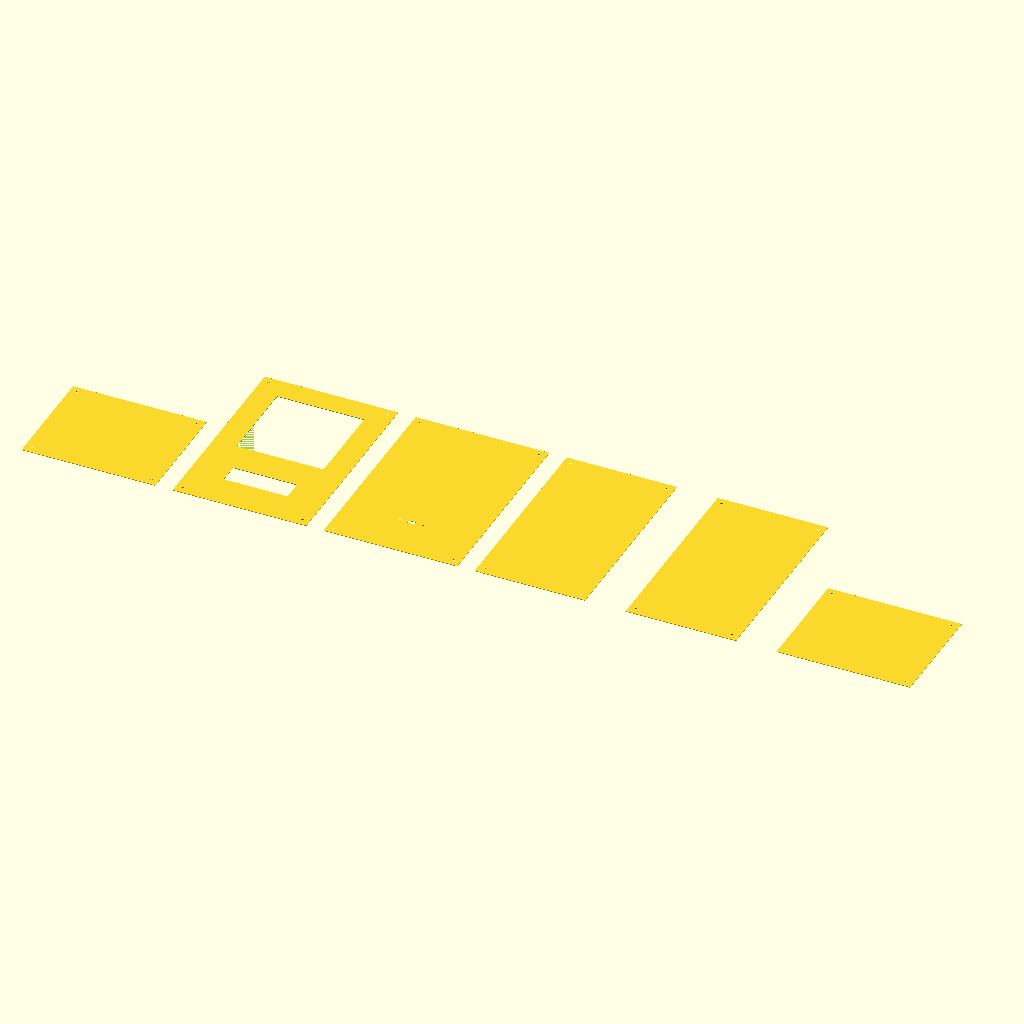
Cell 1: the model at its default parameters.
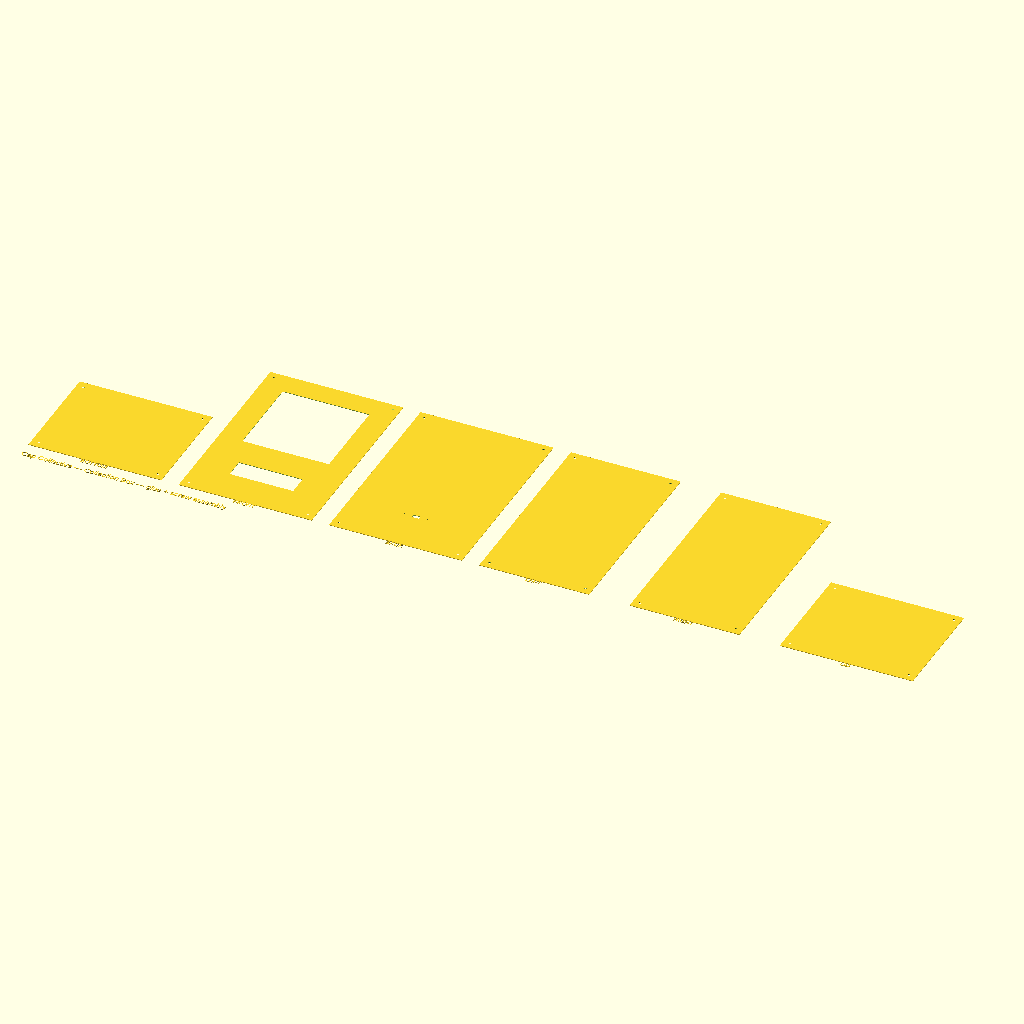
Cell 2: SHOW_LABELS = true (everything else at default).
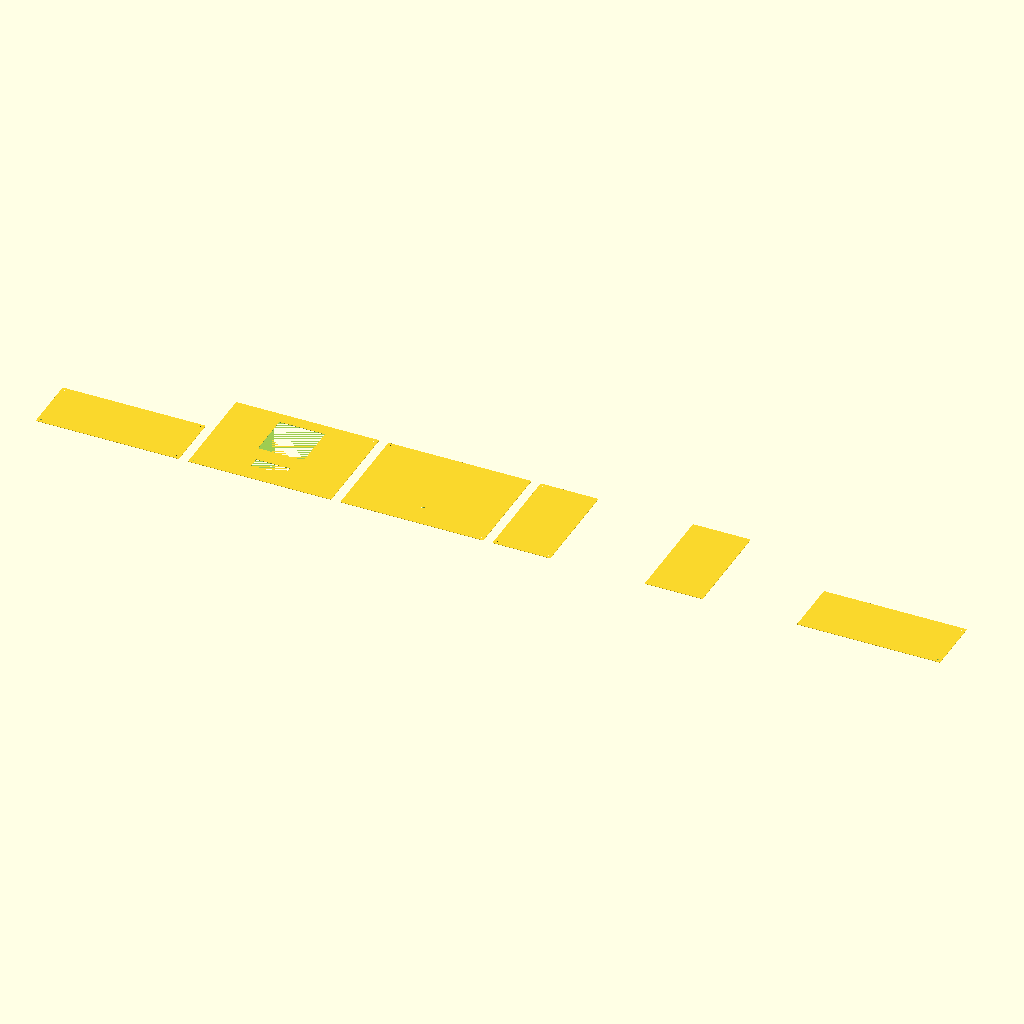
Cell 3: W_OUT = 480 (everything else at default).
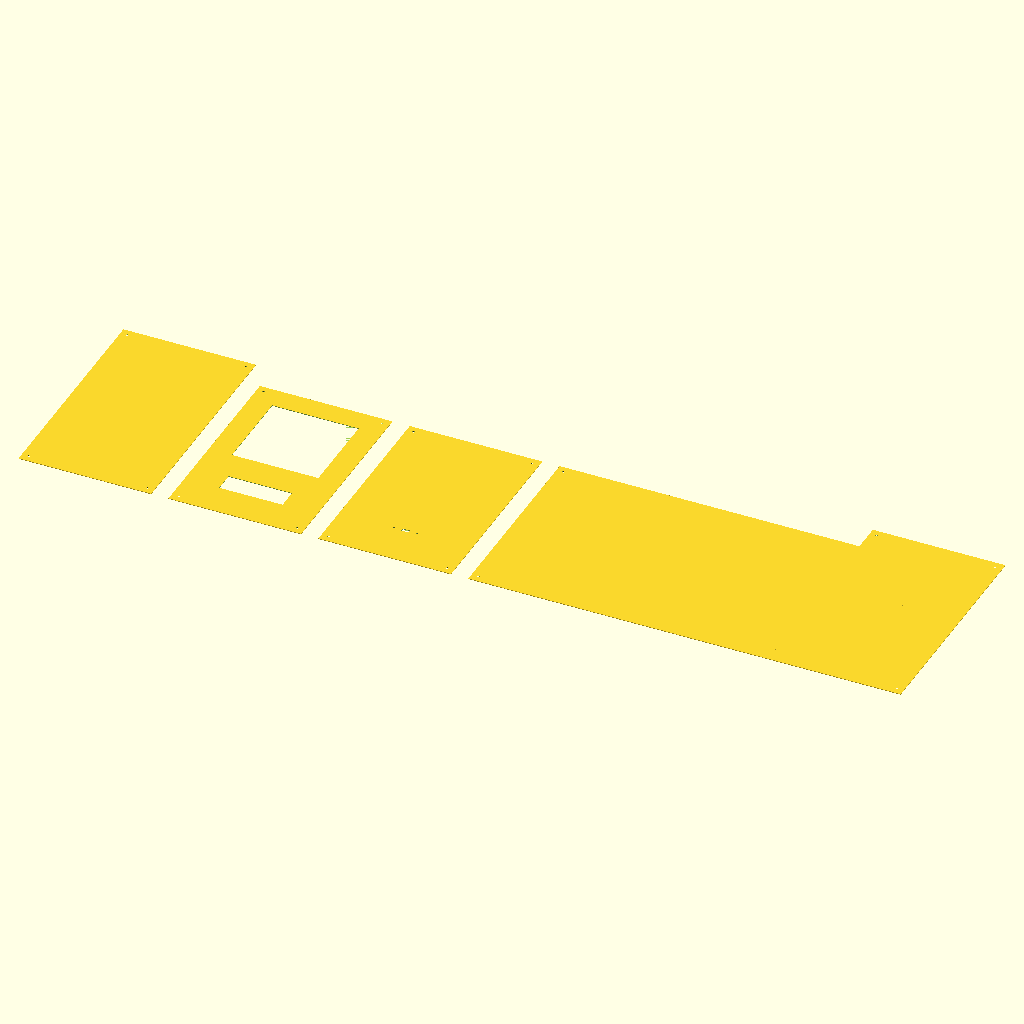
Cell 4: D_OUT = 400 (everything else at default).
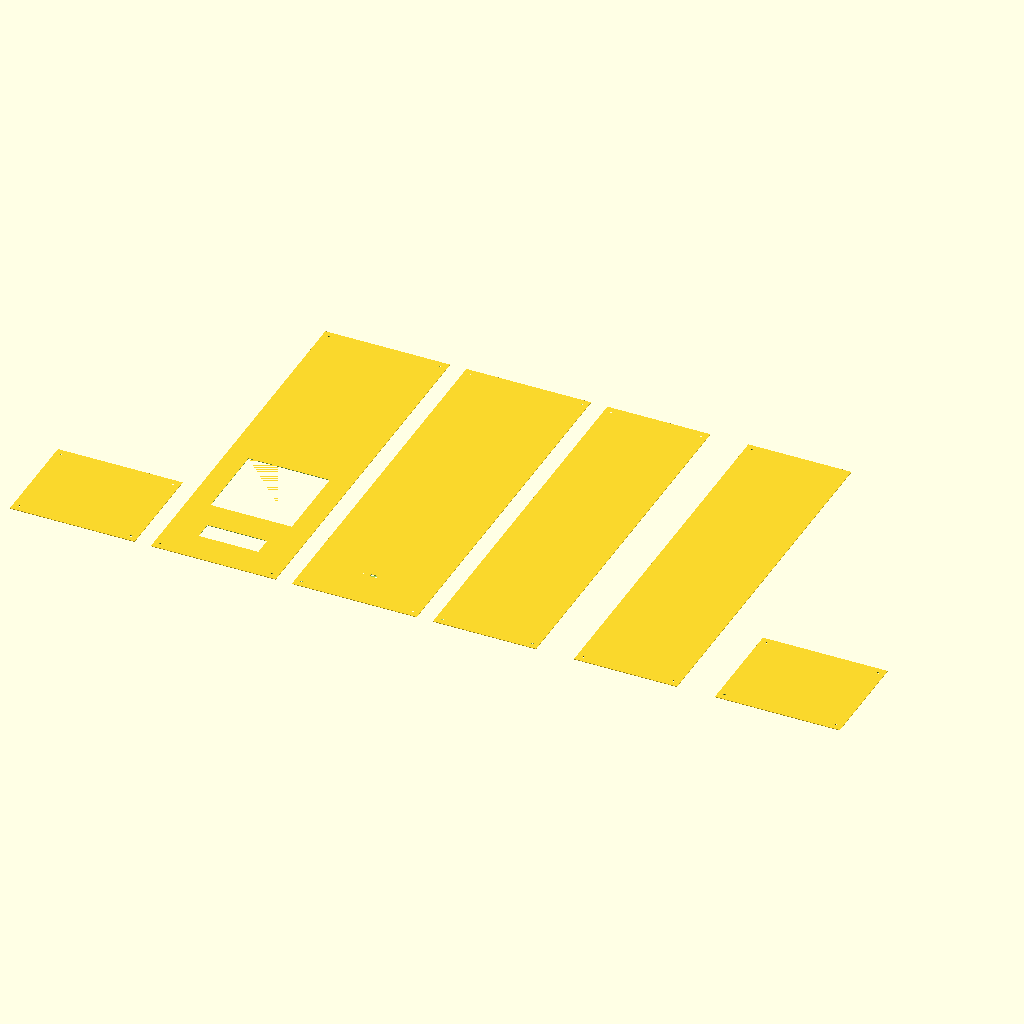
Cell 5 — H_OUT set to 700, the other parameters unchanged.
All cells are drawn from the same view direction (rotation 55°, 0°, 25°, orthographic, colour scheme Cornfield), but the view is re-fitted for each cell, so position and scale can differ between cells as well as the parameter.
The OpenSCAD source (kit/cad/collection_box.scad):
// ============================================================
// Cap Collective — Collection Box (Laser-cut flat panels)
// ------------------------------------------------------------
// Export: Top view (numpad 7) -> File -> Export -> Export as DXF
// Assembly: wood glue + 4mm screws (matches Teacher Guide 3.3)
// Units: millimeters
// ============================================================

SHOW_LABELS = false;   // set true to show panel names (reference only)

// ---- Main dimensions (EDIT THESE) ----
t      = 5;      // plywood thickness
W_OUT  = 240;    // outer width
D_OUT  = 200;    // outer depth
H_OUT  = 350;    // outer height

// derived inner sizes
W_IN = W_OUT - 2*t;
D_IN = D_OUT - 2*t;
H_IN = H_OUT - 2*t;

// ---- Layout ----
gap     = 30;    // spacing between panels
screw_d = 4;     // screw pilot diameter
inset   = 12;    // screw inset from edges

// ---- Front features ----
slot_w  = 110;   // cap drop slot width
slot_h  = 35;    // cap drop slot height
slot_y  = 60;    // slot bottom Y
win_w   = 150;   // acrylic window width
win_h   = 150;   // acrylic window height
win_y   = 150;   // window bottom Y

// ---- Helpers ----
module corner_holes(w, h) {
    for (x = [inset, w - inset])
        for (y = [inset, h - inset])
            translate([x, y]) circle(d = screw_d);
}

module panel(w, h) {
    difference() {
        square([w, h]);
        corner_holes(w, h);
    }
}

module front_panel() {
    difference() {
        panel(W_IN, H_IN);
        translate([W_IN/2 - slot_w/2, slot_y]) square([slot_w, slot_h]);
        translate([W_IN/2 - win_w/2,  win_y])  square([win_w,  win_h]);
    }
}

module back_panel() {
    difference() {
        panel(W_IN, H_IN);
        // IR sensor mounting holes + beam slot (align with drop slot)
        translate([W_IN/2 - 20, slot_y + slot_h/2]) circle(d = 3);
        translate([W_IN/2 + 20, slot_y + slot_h/2]) circle(d = 3);
        translate([W_IN/2 - 6,  slot_y + slot_h/2 - 3]) square([12, 6]);
    }
}

module label(txt, w) {
    if (SHOW_LABELS)
        translate([w/2, -8]) text(txt, size = 8, halign = "center");
}

// ---- Layout ----
x0 = 0;
x1 = W_IN + gap;
x2 = 2*(W_IN + gap);
x3 = 3*(W_IN + gap);
x4 = 4*(W_IN + gap);
x5 = 5*(W_IN + gap);

// Bottom
translate([x0, 0]) { panel(W_IN, D_IN);  label("BOTTOM", W_IN); }
// Front
translate([x1, 0]) { front_panel();      label("FRONT", W_IN); }
// Back
translate([x2, 0]) { back_panel();       label("BACK", W_IN); }
// Left
translate([x3, 0]) { panel(D_IN, H_IN);  label("LEFT", D_IN); }
// Right
translate([x4, 0]) { panel(D_IN, H_IN);  label("RIGHT", D_IN); }
// Lid (optional)
translate([x5, 0]) { panel(W_IN, D_IN);  label("LID", W_IN); }

// Cut notes (reference only, not exported if SHOW_LABELS false)
if (SHOW_LABELS) {
    translate([0, -30]) text("Cap Collective — Collection Box — glue + screw assembly", size = 10);
}
Parameter table extracted from the source (name, type, default, range or options):
SHOW_LABELS: bool, default false
t: number, default 5
W_OUT: number, default 240
D_OUT: number, default 200
H_OUT: number, default 350
gap: number, default 30
screw_d: number, default 4
inset: number, default 12
slot_w: number, default 110
slot_h: number, default 35
slot_y: number, default 60
win_w: number, default 150
win_h: number, default 150
win_y: number, default 150
